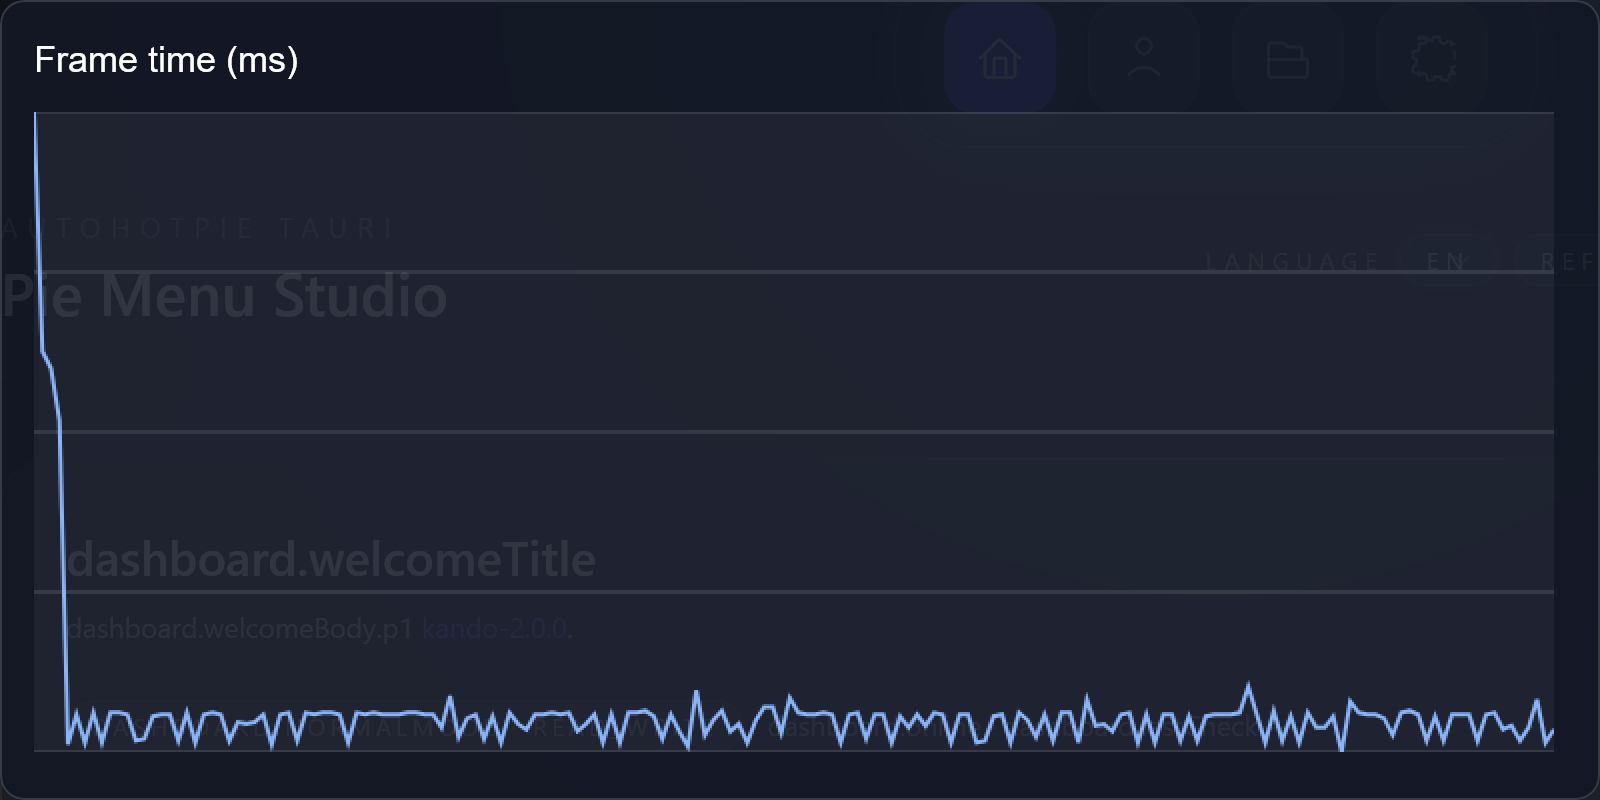

The file beside this chart, header and first rows:
frame, index, frame_time_ms
1, 0, 352
2, 1, 224
3, 2, 215
4, 3, 187
5, 4, 14
6, 5, 30
7, 6, 15
8, 7, 31
9, 8, 15
10, 9, 31
11, 10, 31
12, 11, 30
13, 12, 16
14, 13, 17
15, 14, 29
16, 15, 30
17, 16, 30
18, 17, 16
19, 18, 31
20, 19, 15
21, 20, 30
22, 21, 31
23, 22, 30
24, 23, 16
25, 24, 26
26, 25, 25
27, 26, 26
28, 27, 30
29, 28, 14
30, 29, 30
31, 30, 31
32, 31, 16
33, 32, 31
34, 33, 30
35, 34, 31
36, 35, 31
37, 36, 30
38, 37, 15
39, 38, 31
40, 39, 30
41, 40, 31
42, 41, 30
43, 42, 30
44, 43, 30
45, 44, 31
46, 45, 31
47, 46, 30
48, 47, 30
49, 48, 23
50, 49, 40
51, 50, 18
52, 51, 28
53, 52, 30
54, 53, 17
55, 54, 29
56, 55, 15
57, 56, 31
58, 57, 25
59, 58, 22
60, 59, 30
... 120 more rows
